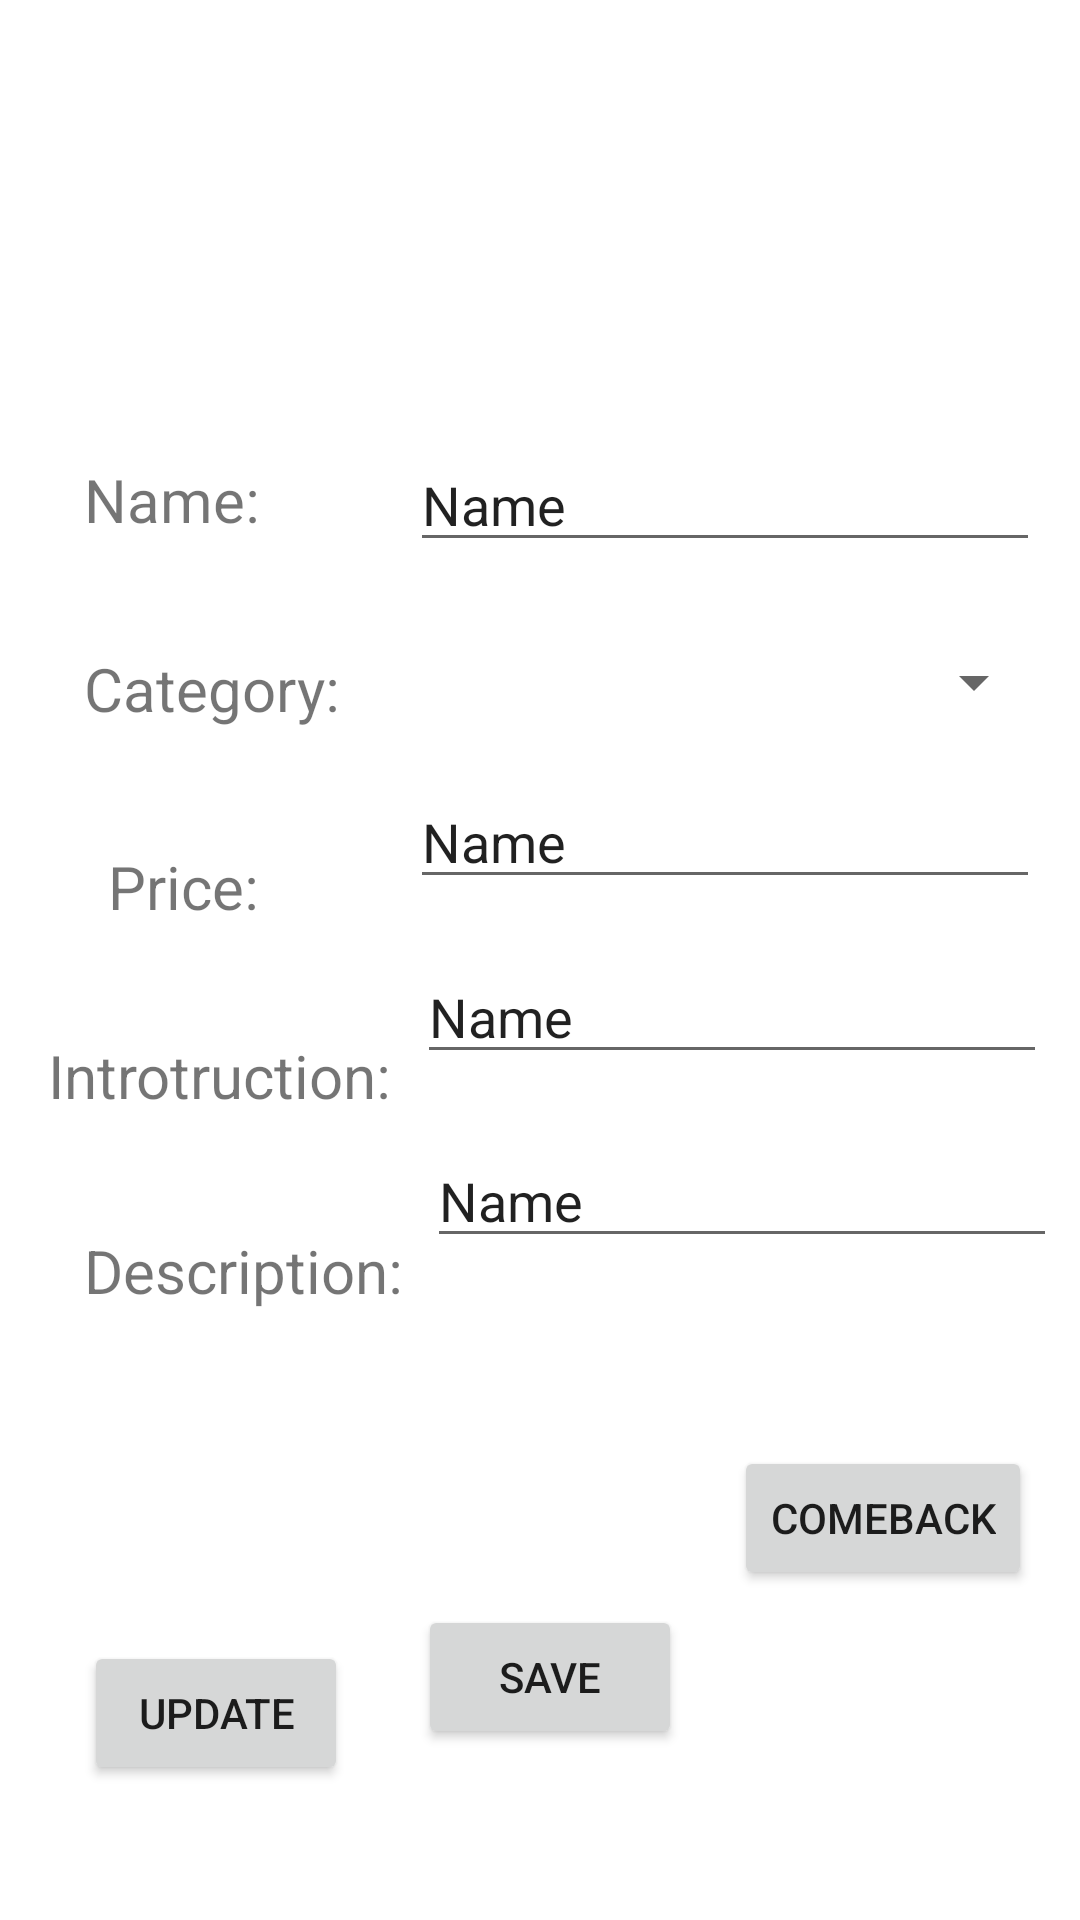

Layout XML and referenced resources for this Android screen:
<!-- AndroidManifest.xml: application theme AppTheme -->
<!-- res/layout/activity_detail_product.xml -->
<?xml version="1.0" encoding="utf-8"?>
<android.support.constraint.ConstraintLayout xmlns:android="http://schemas.android.com/apk/res/android"
    xmlns:app="http://schemas.android.com/apk/res-auto"
    xmlns:tools="http://schemas.android.com/tools"
    android:layout_width="match_parent"
    android:layout_height="match_parent"
    >

    <ImageView
        android:id="@+id/imageView"
        android:layout_width="128dp"
        android:layout_height="121dp"
        app:srcCompat="@mipmap/ic_launcher"
        app:layout_constraintTop_toTopOf="parent"
        android:layout_marginTop="16dp"
        android:layout_marginLeft="109dp"
        app:layout_constraintLeft_toLeftOf="parent"
        android:layout_marginRight="8dp"
        app:layout_constraintRight_toRightOf="parent"
        app:layout_constraintHorizontal_bias="0.136"
        android:layout_marginStart="109dp"
        android:layout_marginEnd="8dp" />

    <TextView
        android:id="@+id/textView"
        android:layout_width="66dp"
        android:layout_height="23dp"
        android:text="Name:"
        android:textSize="20sp"
        android:layout_marginTop="16dp"
        app:layout_constraintTop_toBottomOf="@+id/imageView"
        android:layout_marginLeft="28dp"
        app:layout_constraintLeft_toLeftOf="parent"
        android:layout_marginStart="28dp" />

    <TextView
        android:id="@+id/textView2"
        android:layout_width="wrap_content"
        android:layout_height="wrap_content"
        android:text="Category:"
        android:textSize="20sp"
        android:layout_marginTop="40dp"
        app:layout_constraintTop_toBottomOf="@+id/textView"
        android:layout_marginLeft="28dp"
        app:layout_constraintLeft_toLeftOf="parent"
        android:layout_marginStart="28dp" />

    <TextView
        android:id="@+id/textView3"
        android:layout_width="wrap_content"
        android:layout_height="wrap_content"
        android:text="Price:"
        android:textSize="20sp"
        android:layout_marginTop="39dp"
        app:layout_constraintTop_toBottomOf="@+id/textView2"
        android:layout_marginLeft="36dp"
        app:layout_constraintLeft_toLeftOf="parent"
        android:layout_marginStart="28dp" />

    <TextView
        android:id="@+id/textView4"
        android:layout_width="wrap_content"
        android:layout_height="wrap_content"
        android:text="Introtruction:"
        android:textSize="20sp"
        android:layout_marginTop="36dp"
        app:layout_constraintTop_toBottomOf="@+id/textView3"
        android:layout_marginLeft="16dp"
        app:layout_constraintLeft_toLeftOf="parent"
        android:layout_marginStart="28dp" />

    <TextView
        android:id="@+id/textView5"
        android:layout_width="wrap_content"
        android:layout_height="wrap_content"
        android:text="Description:"
        android:textSize="20sp"
        android:layout_marginTop="38dp"
        app:layout_constraintTop_toBottomOf="@+id/textView4"
        android:layout_marginLeft="28dp"
        app:layout_constraintLeft_toLeftOf="parent"
        android:layout_marginStart="28dp" />

    <EditText
        android:id="@+id/edtName"
        android:layout_width="wrap_content"
        android:layout_height="wrap_content"
        android:ems="10"
        android:inputType="textPersonName"
        android:text="Name"
        android:layout_marginTop="9dp"
        app:layout_constraintTop_toBottomOf="@+id/imageView"
        app:layout_constraintLeft_toRightOf="@+id/textView"
        android:layout_marginLeft="8dp"
        android:layout_marginRight="8dp"
        app:layout_constraintRight_toRightOf="parent"
        app:layout_constraintHorizontal_bias="0.864"
        android:layout_marginStart="8dp"
        android:layout_marginEnd="8dp" />

    <EditText
        android:id="@+id/edtPrice"
        android:layout_width="wrap_content"
        android:layout_height="wrap_content"
        android:ems="10"
        android:inputType="textPersonName"
        android:text="Name"
        app:layout_constraintLeft_toRightOf="@+id/textView3"
        android:layout_marginLeft="8dp"
        android:layout_marginRight="8dp"
        app:layout_constraintRight_toRightOf="parent"
        app:layout_constraintHorizontal_bias="0.891"
        android:layout_marginStart="8dp"
        android:layout_marginEnd="8dp"
        android:layout_marginTop="18dp"
        app:layout_constraintTop_toBottomOf="@+id/spinner2" />

    <EditText
        android:id="@+id/edtIntro"
        android:layout_width="wrap_content"
        android:layout_height="wrap_content"
        android:ems="10"
        android:inputType="textPersonName"
        android:text="Name"
        android:layout_marginTop="17dp"
        app:layout_constraintTop_toBottomOf="@+id/edtPrice"
        app:layout_constraintLeft_toRightOf="@+id/textView4"
        android:layout_marginLeft="8dp"
        android:layout_marginRight="8dp"
        app:layout_constraintRight_toRightOf="parent"
        app:layout_constraintHorizontal_bias="0.111"
        android:layout_marginStart="8dp"
        android:layout_marginEnd="8dp" />

    <EditText
        android:id="@+id/edtDes"
        android:layout_width="wrap_content"
        android:layout_height="wrap_content"
        android:layout_marginLeft="8dp"
        android:layout_marginRight="8dp"
        android:layout_marginTop="20dp"
        android:ems="10"
        android:inputType="textPersonName"
        android:text="Name"
        app:layout_constraintHorizontal_bias="0.529"
        app:layout_constraintLeft_toRightOf="@+id/textView5"
        app:layout_constraintRight_toRightOf="parent"
        app:layout_constraintTop_toBottomOf="@+id/edtIntro"
        android:layout_marginStart="8dp"
        android:layout_marginEnd="8dp" />

    <Button
        android:id="@+id/btnUpdate"
        android:layout_width="wrap_content"
        android:layout_height="wrap_content"
        android:text="Update"
        android:layout_marginTop="8dp"
        app:layout_constraintTop_toBottomOf="@+id/textView5"
        android:layout_marginLeft="28dp"
        app:layout_constraintLeft_toLeftOf="parent"
        app:layout_constraintBottom_toBottomOf="parent"
        android:layout_marginBottom="8dp"
        app:layout_constraintVertical_bias="0.733"
        android:layout_marginStart="28dp" />

    <Button
        android:id="@+id/btnSave"
        android:layout_width="wrap_content"
        android:layout_height="wrap_content"
        android:text="Save"
        app:layout_constraintBottom_toBottomOf="parent"
        android:layout_marginBottom="-5dp"
        android:layout_marginTop="8dp"
        app:layout_constraintTop_toBottomOf="@+id/edtDes"
        app:layout_constraintVertical_bias="0.636"
        android:layout_marginEnd="16dp"
        app:layout_constraintLeft_toRightOf="@+id/btnUpdate"
        android:layout_marginLeft="8dp"
        app:layout_constraintRight_toLeftOf="@+id/btnCancel"
        android:layout_marginRight="8dp"
        app:layout_constraintHorizontal_bias="0.62" />

    <Spinner
        android:id="@+id/spinner2"
        android:layout_width="213dp"
        android:layout_height="26dp"
        android:layout_marginTop="27dp"
        app:layout_constraintTop_toBottomOf="@+id/edtName"
        app:layout_constraintLeft_toRightOf="@+id/textView2"
        android:layout_marginLeft="8dp"
        android:layout_marginRight="8dp"
        app:layout_constraintRight_toRightOf="parent"
        app:layout_constraintHorizontal_bias="0.804" />

    <Button
        android:id="@+id/btnCancel"
        android:layout_width="wrap_content"
        android:layout_height="wrap_content"
        android:text="Comeback"
        android:layout_marginTop="50dp"
        app:layout_constraintTop_toBottomOf="@+id/edtDes"
        android:layout_marginRight="16dp"
        app:layout_constraintRight_toRightOf="parent"
        app:layout_constraintBottom_toBottomOf="parent"
        android:layout_marginBottom="8dp"
        app:layout_constraintVertical_bias="0.111" />
</android.support.constraint.ConstraintLayout>
<!-- resources referenced by this layout -->
<resources>
  <style name="AppTheme" parent="Theme.AppCompat.Light.NoActionBar">
          
          <item name="colorPrimary">@color/colorPrimary</item>
          <item name="colorPrimaryDark">@color/colorPrimaryDark</item>
          <item name="colorAccent">@color/colorAccent</item>
  
          <item name="android:textColorSecondary">@color/colorChutRANG</item>
  
      </style>
  <color name="colorPrimary">#3F51B5</color>
  <color name="colorPrimaryDark">#303F9F</color>
  <color name="colorAccent">#FF4081</color>
  <color name="colorChutRANG">#ffffff</color>
</resources>
